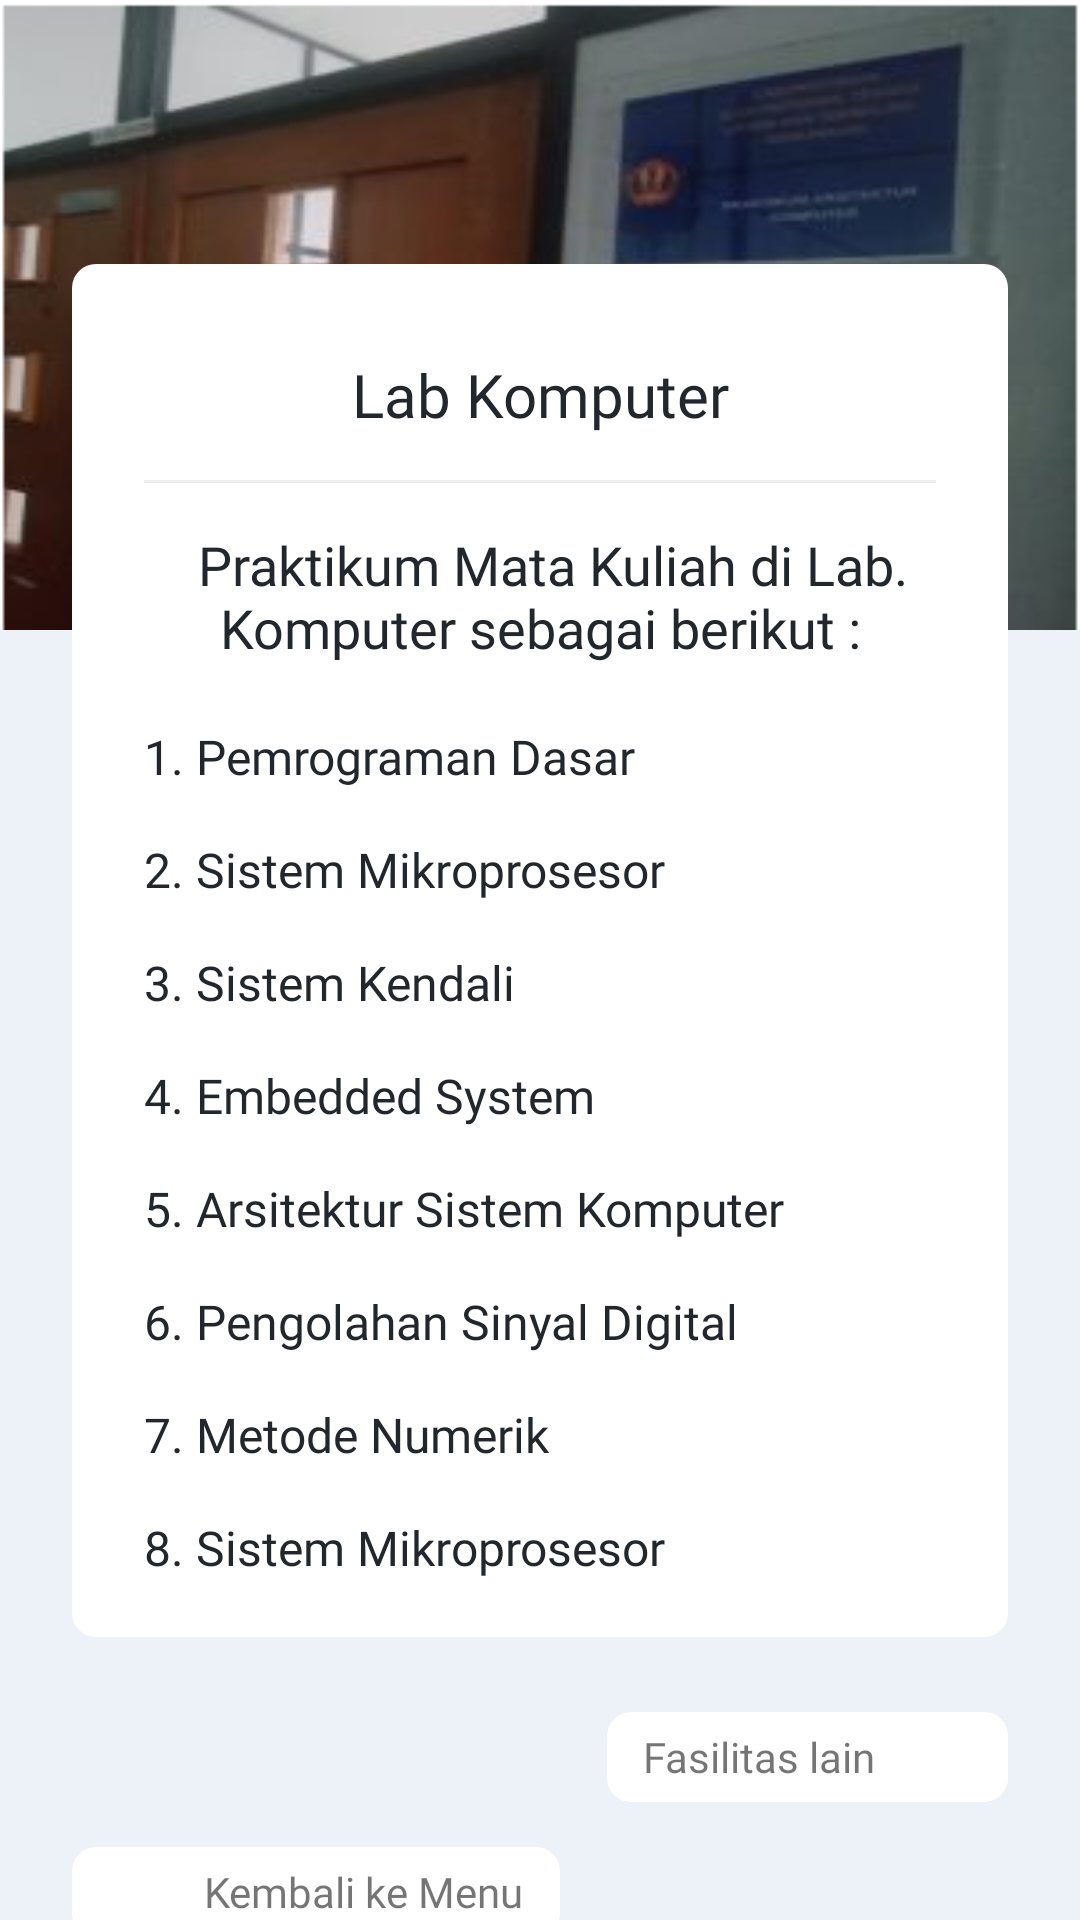

Here is an Android app screen rendered from its layout file. Give the layout XML and the strings, colors and styles it references.
<!-- AndroidManifest.xml: application theme Theme.TeknikElektroUnpad -->
<!-- res/layout/activity_lab_komputer_.xml -->
<?xml version="1.0" encoding="utf-8"?>
<androidx.constraintlayout.widget.ConstraintLayout xmlns:android="http://schemas.android.com/apk/res/android"
    xmlns:app="http://schemas.android.com/apk/res-auto"
    xmlns:tools="http://schemas.android.com/tools"
    android:layout_width="match_parent"
    android:layout_height="match_parent"
    tools:context=".labKomputer_Act"
    android:background="@color/PutihPrimary">

    <ImageView
        android:id="@+id/view2"
        android:layout_width="match_parent"
        android:layout_height="210dp"
        android:background="@drawable/lab_komp"
        app:layout_constraintEnd_toEndOf="parent"
        app:layout_constraintStart_toStartOf="parent"
        app:layout_constraintTop_toTopOf="parent" />

    <LinearLayout
        android:id="@+id/linearLayout"
        android:layout_width="match_parent"
        android:layout_height="wrap_content"
        android:layout_marginStart="24dp"
        android:layout_marginTop="88dp"
        android:layout_marginEnd="24dp"
        android:background="@drawable/bg_layout_white"
        android:orientation="vertical"
        android:paddingLeft="24dp"
        android:paddingTop="30dp"
        android:paddingRight="24dp"
        android:paddingBottom="3dp"
        app:layout_constraintEnd_toEndOf="parent"
        app:layout_constraintHorizontal_bias="0.0"
        app:layout_constraintStart_toStartOf="parent"
        app:layout_constraintTop_toTopOf="@+id/view2">

        <TextView
            android:layout_width="match_parent"
            android:layout_height="wrap_content"
            android:fontFamily="@font/mregular"
            android:text="Lab Komputer"
            android:textAlignment="center"
            android:textColor="@color/blackPrimary"
            android:textSize="20sp" />

        <View
            android:layout_width="match_parent"
            android:layout_height="1dp"
            android:layout_marginTop="15dp"
            android:layout_marginBottom="15dp"
            android:background="#EDEDED" />

        <TextView
            android:layout_width="match_parent"
            android:layout_height="wrap_content"
            android:layout_marginBottom="20dp"
            android:fontFamily="@font/mregular"
            android:text="  Praktikum Mata Kuliah di Lab. Komputer sebagai berikut :"
            android:textAlignment="center"
            android:textColor="@color/blackPrimary"
            android:textSize="18sp" />


        <LinearLayout
            android:id="@+id/cek_jadwal"
            android:layout_width="match_parent"
            android:layout_height="wrap_content"
            android:layout_marginBottom="16dp"
            android:orientation="horizontal">

            <TextView
                android:layout_width="wrap_content"
                android:layout_height="wrap_content"
                android:fontFamily="@font/mlight"
                android:text="1. "
                android:textColor="@color/blackPrimary"
                android:textSize="16sp" />


            <TextView
                android:layout_width="wrap_content"
                android:layout_height="wrap_content"
                android:fontFamily="@font/mlight"
                android:text="Pemrograman Dasar"
                android:textColor="@color/blackPrimary"
                android:textSize="16sp" />


        </LinearLayout>


        <LinearLayout
            android:layout_width="match_parent"
            android:layout_height="wrap_content"
            android:layout_marginBottom="16dp"
            android:orientation="horizontal">

            <TextView
                android:layout_width="wrap_content"
                android:layout_height="wrap_content"
                android:fontFamily="@font/mlight"
                android:text="2. "
                android:textColor="@color/blackPrimary"
                android:textSize="16sp" />


            <TextView
                android:layout_width="wrap_content"
                android:layout_height="wrap_content"
                android:fontFamily="@font/mlight"
                android:text="Sistem Mikroprosesor"
                android:textColor="@color/blackPrimary"
                android:textSize="16sp" />


        </LinearLayout>

        <LinearLayout
            android:layout_width="match_parent"
            android:layout_height="wrap_content"
            android:layout_marginBottom="16dp"
            android:orientation="horizontal">

            <TextView
                android:layout_width="wrap_content"
                android:layout_height="wrap_content"
                android:fontFamily="@font/mlight"
                android:text="3. "
                android:textColor="@color/blackPrimary"
                android:textSize="16sp" />


            <TextView
                android:layout_width="wrap_content"
                android:layout_height="wrap_content"
                android:fontFamily="@font/mlight"
                android:text="Sistem Kendali"
                android:textColor="@color/blackPrimary"
                android:textSize="16sp" />


        </LinearLayout>

        <LinearLayout
            android:layout_width="match_parent"
            android:layout_height="wrap_content"
            android:layout_marginBottom="16dp"
            android:orientation="horizontal">

            <TextView
                android:layout_width="wrap_content"
                android:layout_height="wrap_content"
                android:fontFamily="@font/mlight"
                android:text="4. "
                android:textColor="@color/blackPrimary"
                android:textSize="16sp" />


            <TextView
                android:layout_width="wrap_content"
                android:layout_height="wrap_content"
                android:fontFamily="@font/mlight"
                android:text="Embedded System"
                android:textColor="@color/blackPrimary"
                android:textSize="16sp" />


        </LinearLayout>

        <LinearLayout
            android:layout_width="match_parent"
            android:layout_height="wrap_content"
            android:layout_marginBottom="16dp"
            android:orientation="horizontal">

            <TextView
                android:layout_width="wrap_content"
                android:layout_height="wrap_content"
                android:fontFamily="@font/mlight"
                android:text="5. "
                android:textColor="@color/blackPrimary"
                android:textSize="16sp" />


            <TextView
                android:layout_width="wrap_content"
                android:layout_height="wrap_content"
                android:fontFamily="@font/mlight"
                android:text="Arsitektur Sistem Komputer"
                android:textColor="@color/blackPrimary"
                android:textSize="16sp" />


        </LinearLayout>

        <LinearLayout
            android:layout_width="match_parent"
            android:layout_height="wrap_content"
            android:layout_marginBottom="16dp"
            android:orientation="horizontal">

            <TextView
                android:layout_width="wrap_content"
                android:layout_height="wrap_content"
                android:fontFamily="@font/mlight"
                android:text="6. "
                android:textColor="@color/blackPrimary"
                android:textSize="16sp" />


            <TextView
                android:layout_width="wrap_content"
                android:layout_height="wrap_content"
                android:fontFamily="@font/mlight"
                android:text="Pengolahan Sinyal Digital"
                android:textColor="@color/blackPrimary"
                android:textSize="16sp" />


        </LinearLayout>

        <LinearLayout
            android:layout_width="match_parent"
            android:layout_height="wrap_content"
            android:layout_marginBottom="16dp"
            android:orientation="horizontal">

            <TextView
                android:layout_width="wrap_content"
                android:layout_height="wrap_content"
                android:fontFamily="@font/mlight"
                android:text="7. "
                android:textColor="@color/blackPrimary"
                android:textSize="16sp" />


            <TextView
                android:layout_width="wrap_content"
                android:layout_height="wrap_content"
                android:fontFamily="@font/mlight"
                android:text="Metode Numerik"
                android:textColor="@color/blackPrimary"
                android:textSize="16sp" />


        </LinearLayout>

        <LinearLayout
            android:layout_width="match_parent"
            android:layout_height="wrap_content"
            android:layout_marginBottom="16dp"
            android:orientation="horizontal">

            <TextView
                android:layout_width="wrap_content"
                android:layout_height="wrap_content"
                android:fontFamily="@font/mlight"
                android:text="8. "
                android:textColor="@color/blackPrimary"
                android:textSize="16sp" />


            <TextView
                android:layout_width="wrap_content"
                android:layout_height="wrap_content"
                android:fontFamily="@font/mlight"
                android:text="Sistem Mikroprosesor"
                android:textColor="@color/blackPrimary"
                android:textSize="16sp" />


        </LinearLayout>


    </LinearLayout>

    <LinearLayout
        android:id="@+id/btn_back_home"
        android:layout_width="wrap_content"
        android:layout_height="30dp"
        android:layout_marginStart="24dp"
        android:layout_marginTop="70dp"
        android:background="@drawable/bg_layout_white"
        android:gravity="center"
        android:orientation="horizontal"
        app:layout_constraintStart_toStartOf="parent"
        app:layout_constraintTop_toBottomOf="@+id/linearLayout">

        <ImageView
            android:layout_width="20dp"
            android:layout_height="18dp"
            android:layout_marginLeft="12dp"
            android:src="@drawable/ic_back" />

        <TextView
            android:layout_width="wrap_content"
            android:layout_height="wrap_content"
            android:layout_marginLeft="12dp"
            android:layout_marginRight="12dp"
            android:fontFamily="@font/mregular"
            android:text="Kembali ke Menu" />
    </LinearLayout>

    <LinearLayout
        android:id="@+id/btn_back_fasilitas"
        android:layout_width="wrap_content"
        android:layout_height="30dp"
        android:layout_marginTop="25dp"
        android:layout_marginEnd="24dp"
        android:background="@drawable/bg_layout_white"
        android:gravity="center"
        android:orientation="horizontal"
        app:layout_constraintEnd_toEndOf="parent"
        app:layout_constraintTop_toBottomOf="@+id/linearLayout">


        <TextView
            android:layout_width="wrap_content"
            android:layout_height="wrap_content"
            android:layout_marginLeft="12dp"
            android:layout_marginRight="12dp"

            android:fontFamily="@font/mregular"
            android:text="Fasilitas lain" />

        <ImageView
            android:layout_width="20dp"
            android:layout_height="18dp"
            android:layout_marginRight="12dp"
            android:rotation="180"
            android:src="@drawable/ic_back" />
    </LinearLayout>
</androidx.constraintlayout.widget.ConstraintLayout>
<!-- resources referenced by this layout -->
<resources>
  <color name="PutihPrimary">#EDF1F8</color>
  <color name="blackPrimary">#21272C</color>
  <!-- drawable bg_layout_white (drawable) -->
  <?xml version="1.0" encoding="utf-8"?>
  <shape xmlns:android="http://schemas.android.com/apk/res/android">
  
  <solid
      android:color="#FFF"/>
  <corners
      android:radius="8dp"/>
  
  </shape>
  <!-- drawable lab_komp: png bitmap (drawable, 92378 bytes) -->
  <style name="Theme.TeknikElektroUnpad" parent="Theme.AppCompat.Light.NoActionBar">
          
          <item name="colorPrimary">@color/greenSecond</item>
          <item name="colorPrimaryVariant">@color/greenPrimary</item>
          <item name="colorOnPrimary">@color/ColorAccent</item>
          <item name="android:statusBarColor" tools:targetApi="l">?attr/colorPrimaryVariant</item>
          
      </style>
  <color name="greenSecond">#567370</color>
  <color name="greenPrimary">#40e0d0</color>
  <color name="ColorAccent">#FF4081</color>
</resources>
